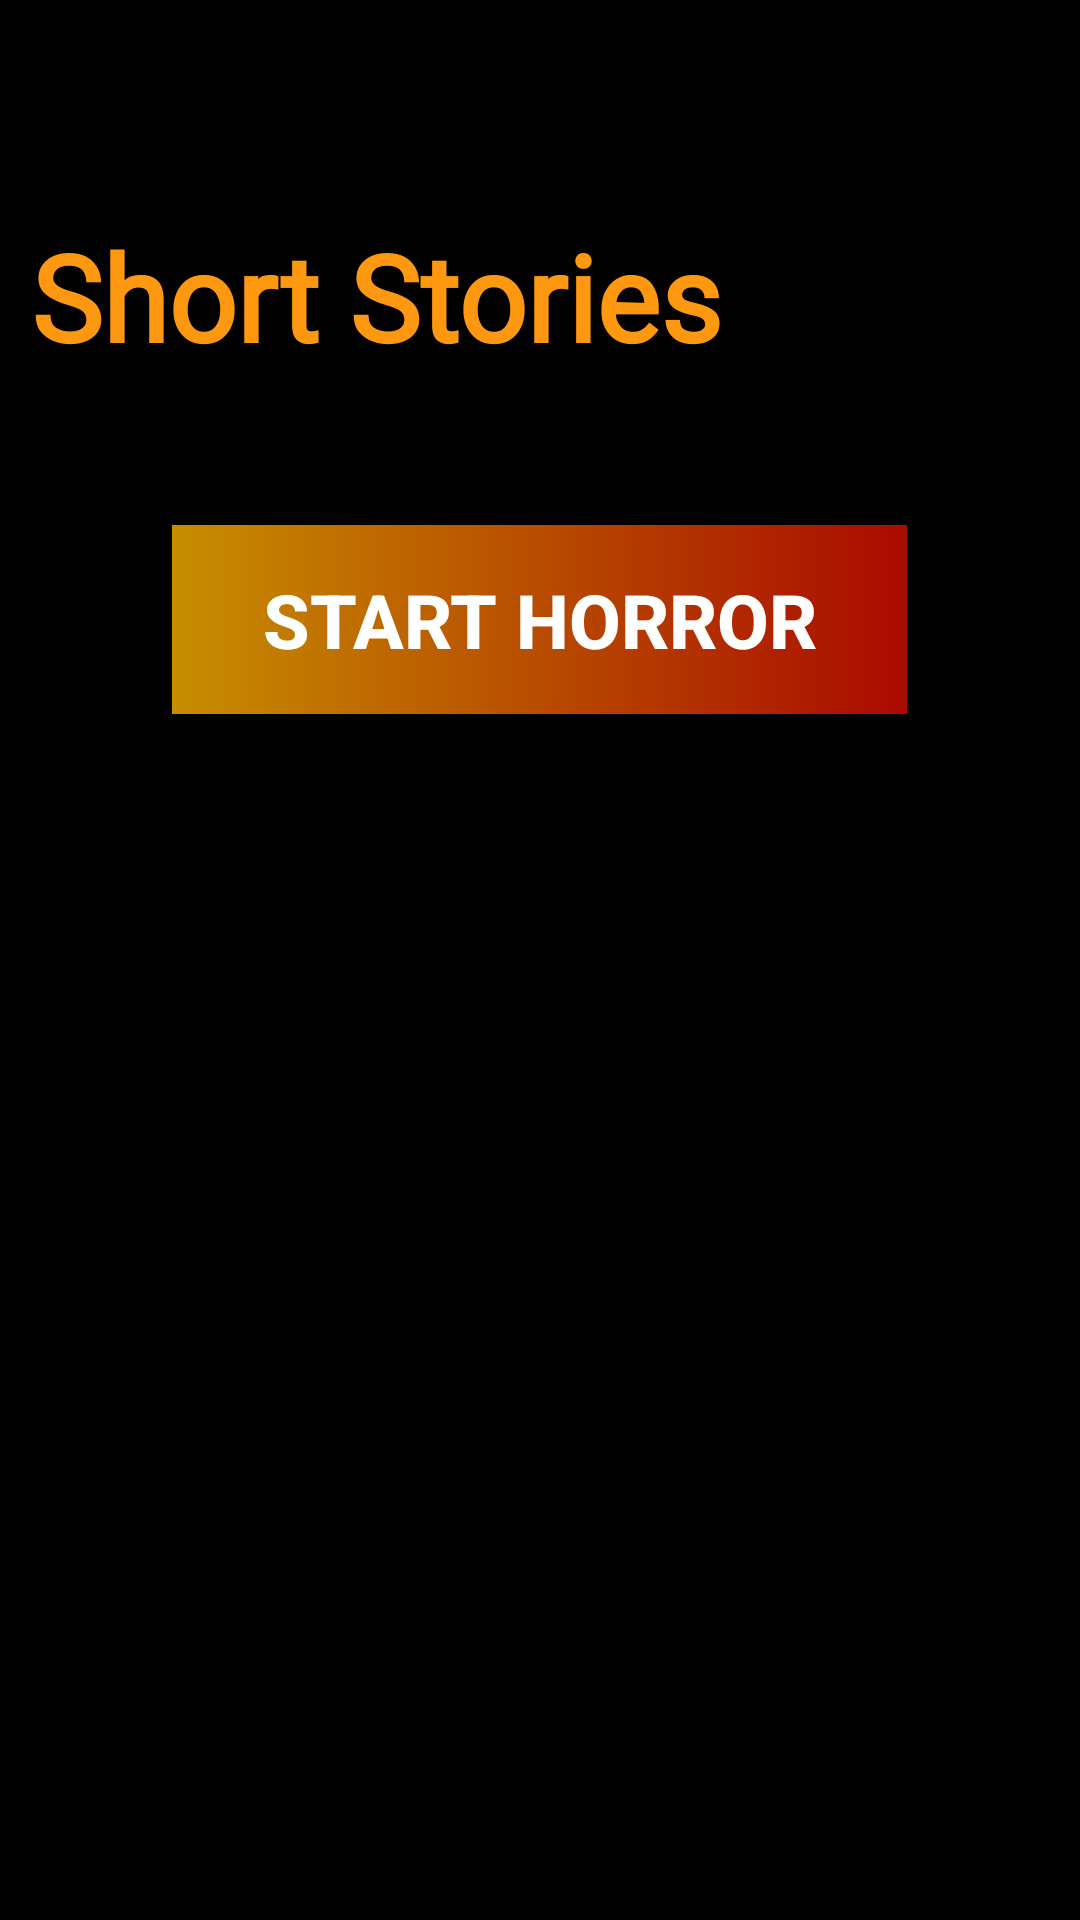

This screen was rendered from an Android layout file. Write that file and the resources it references.
<!-- AndroidManifest.xml: application theme Theme.AppCompat.DayNight.NoActionBar -->
<!-- res/layout/activity_landing_page.xml -->
<?xml version="1.0" encoding="utf-8"?>
<androidx.constraintlayout.widget.ConstraintLayout xmlns:android="http://schemas.android.com/apk/res/android"
    xmlns:app="http://schemas.android.com/apk/res-auto"
    xmlns:tools="http://schemas.android.com/tools"
    android:layout_width="match_parent"
    android:layout_height="match_parent"
    android:background="@color/app_background"
    tools:context=".LandingPage">

    <TextView
        android:id="@+id/textView"
        android:layout_width="wrap_content"
        android:layout_height="51dp"
        android:layout_marginTop="72dp"
        android:fontFamily="@font/metal_mania"
        android:gravity="center"
        android:text="Short Stories"
        android:textColor="#FF9811"
        android:textSize="40sp"
        android:textStyle="bold"
        android:lineSpacingExtra="-12sp"
        app:layout_constraintEnd_toEndOf="parent"
        app:layout_constraintHorizontal_bias="0.079"
        app:layout_constraintStart_toStartOf="parent"
        app:layout_constraintTop_toTopOf="parent" />


    <Button
        android:id="@+id/button"
        android:layout_width="245dp"
        android:layout_height="63dp"
        android:layout_marginTop="52dp"
        android:background="@drawable/text_gradient_color"
        android:padding="10dp"
        android:text="Start Horror"
        android:textColor="@color/white"
        android:textSize="25sp"
        android:textStyle="bold"
        app:layout_constraintEnd_toEndOf="parent"
        app:layout_constraintHorizontal_bias="0.498"
        app:layout_constraintStart_toStartOf="parent"
        app:layout_constraintTop_toBottomOf="@+id/textView" />

</androidx.constraintlayout.widget.ConstraintLayout>
<!-- resources referenced by this layout -->
<resources>
  <color name="app_background">#000100</color>
  <color name="white">#FFFFFFFF</color>
  <!-- drawable text_gradient_color (drawable) -->
  <shape xmlns:android="http://schemas.android.com/apk/res/android">
      <gradient
          android:startColor="#C68E00"
          android:endColor="#FFAA0A00"
          android:type="linear"
          android:angle="0"/>
  </shape>
</resources>
